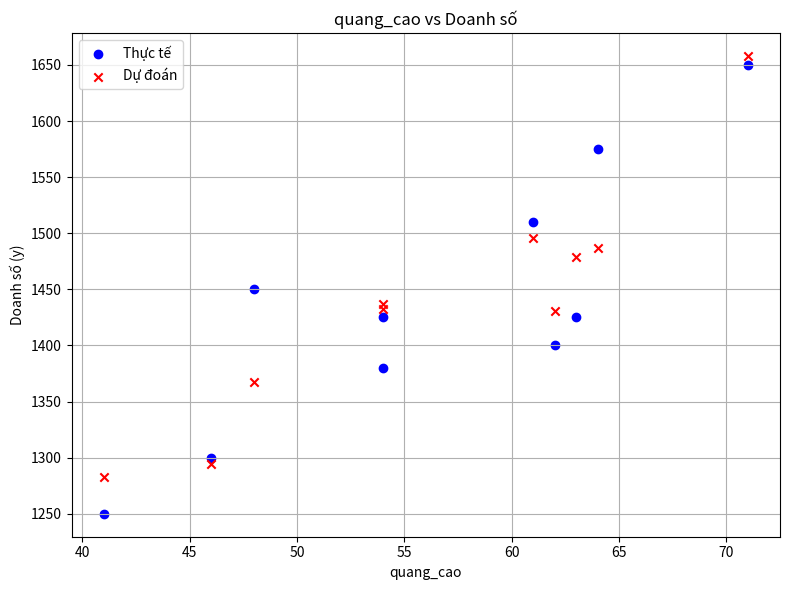
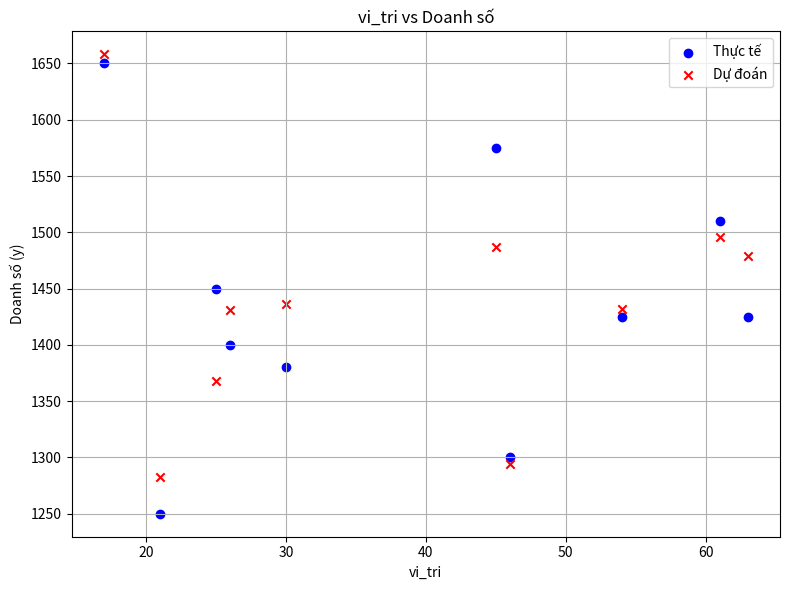
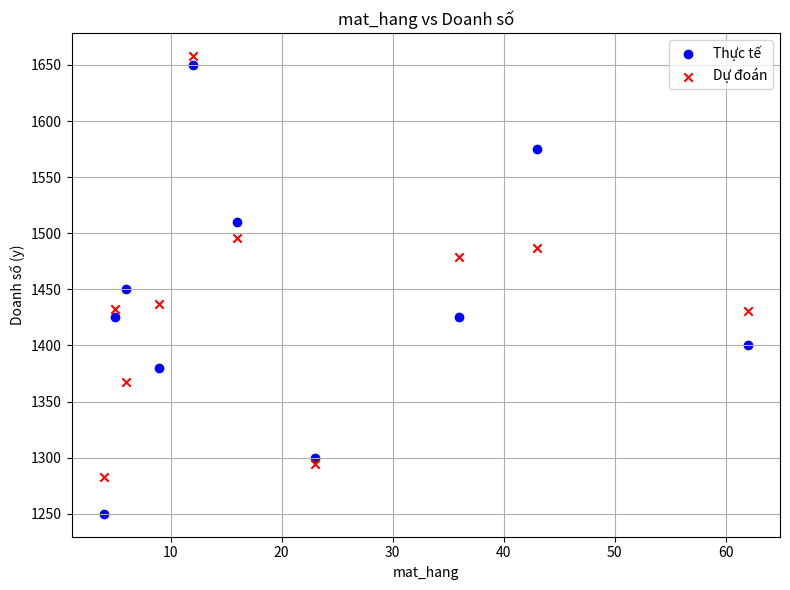

Python code for these plots, in order:
import numpy as np
import matplotlib.pyplot as plt

# Dữ liệu từ bảng
data = {
    "y": [1250, 1380, 1425, 1425, 1450, 1300, 1400, 1510, 1575, 1650],
    "quang_cao": [41, 54, 63, 54, 48, 46, 62, 61, 64, 71],
    "vi_tri": [21, 30, 63, 54, 25, 46, 26, 61, 45, 17],
    "mat_hang": [4, 9, 36, 5, 6, 23, 62, 16, 43, 12]
}

# Chuyển đổi dữ liệu sang numpy array
y = np.array(data["y"])
X = np.column_stack([
    np.array(data["quang_cao"]),
    np.array(data["vi_tri"]),
    np.array(data["mat_hang"])
])

# Thêm cột 1 để tính intercept
X_with_intercept = np.column_stack([np.ones(X.shape[0]), X])

# Hàm tính toán hệ số hồi quy bằng phương pháp bình phương tối thiểu
def linear_regression(X, y):
    # Công thức: beta = (X^T * X)^-1 * X^T * y
    beta = np.linalg.inv(X.T @ X) @ X.T @ y
    return beta

# Tính toán hệ số
beta = linear_regression(X_with_intercept, y)

# In phương trình hồi quy
print("Phương trình hồi quy:")
print(f"y = {beta[0]:.2f} + {beta[1]:.2f}*quang_cao + {beta[2]:.2f}*vi_tri + {beta[3]:.2f}*mat_hang")

# Dự đoán
y_pred = X_with_intercept @ beta

# Tính SSE (Sum of Squared Errors)
sse = np.sum((y - y_pred) ** 2)
print(f"SSE = {sse:.2f}")

# Hàm vẽ biểu đồ
def plot_variable_vs_sales(var_name, var_data, y, y_pred):
    plt.figure(figsize=(8, 6))
    plt.scatter(var_data, y, color='blue', label='Thực tế')
    plt.scatter(var_data, y_pred, color='red', label='Dự đoán', marker='x')
    plt.xlabel(var_name)
    plt.ylabel('Doanh số (y)')
    plt.title(f'{var_name} vs Doanh số')
    plt.legend()
    plt.grid(True)
    plt.tight_layout()
    plt.show()

# Vẽ biểu đồ từng biến
variable_names = ["quang_cao", "vi_tri", "mat_hang"]
for name, var_data in zip(variable_names, X.T):
    plot_variable_vs_sales(name, var_data, y, y_pred)